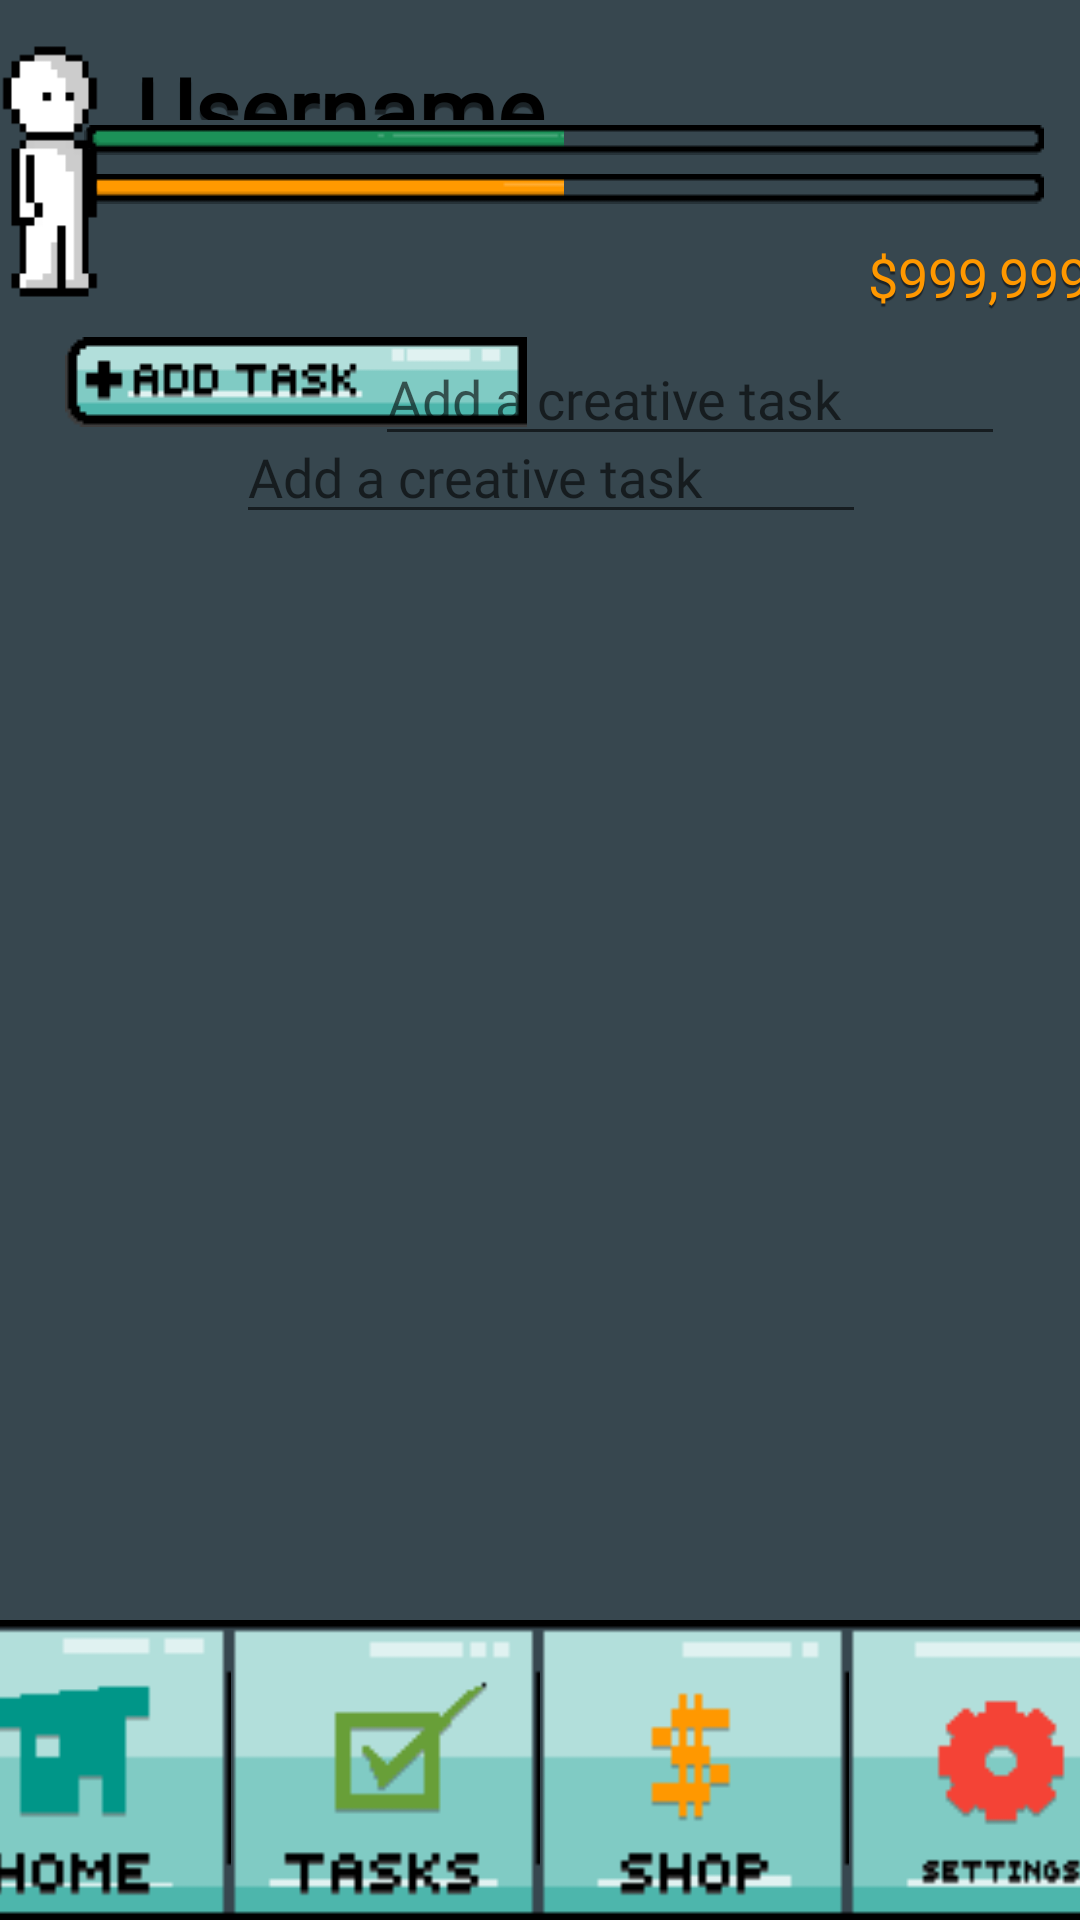

Produce the Android XML layout that renders to this screen, including the resource entries it uses.
<!-- AndroidManifest.xml: application theme Theme.UniSkills -->
<!-- res/layout/activity_creative_tasks.xml -->
<?xml version="1.0" encoding="utf-8"?>
<androidx.constraintlayout.widget.ConstraintLayout xmlns:android="http://schemas.android.com/apk/res/android"
    xmlns:app="http://schemas.android.com/apk/res-auto"
    xmlns:tools="http://schemas.android.com/tools"
    android:layout_width="match_parent"
    android:layout_height="match_parent"
    android:background="@color/preset_grey"
    tools:context=".CreativeTasks">

    <TextView
        android:id="@+id/username"
        android:layout_width="234dp"
        android:layout_height="24dp"
        android:layout_marginTop="16dp"
        android:layout_marginBottom="10dp"
        android:fontFamily="@font/atlantis_international"
        android:shadowColor="@color/text_shadow"
        android:shadowDy="5"
        android:shadowRadius="0.1"
        android:text="@string/username"
        android:textColor="@color/black"
        android:textFontWeight="600"
        android:textSize="30sp"
        app:layout_constraintBottom_toTopOf="@+id/task_bar"
        app:layout_constraintEnd_toEndOf="parent"
        app:layout_constraintHorizontal_bias="0.361"
        app:layout_constraintStart_toStartOf="parent"
        app:layout_constraintTop_toTopOf="parent"
        app:layout_constraintVertical_bias="0.0"
        android:windowSoftInputMode="adjustNothing"/>

    <TextView
        android:id="@+id/currency_display"
        android:layout_width="wrap_content"
        android:layout_height="wrap_content"
        android:layout_marginStart="256dp"
        android:layout_marginLeft="256dp"
        android:layout_marginTop="12dp"
        android:fontFamily="@font/atlantis_international"
        android:shadowColor="@color/text_shadow"
        android:shadowDy="3"
        android:shadowRadius="0.1"
        android:text="@string/currency"
        android:textAppearance="?android:attr/textAppearanceMedium"
        android:textColor="@color/currency_yellow"
        app:layout_constraintStart_toEndOf="@+id/imageView"
        app:layout_constraintTop_toBottomOf="@+id/task_bar"
        android:windowSoftInputMode="adjustNothing"/>

    <ProgressBar
        android:id="@+id/exp_bar"
        style="@android:style/Widget.ProgressBar.Horizontal"
        android:layout_width="320dp"
        android:layout_height="10dp"
        android:max="100"
        android:progress="50"
        android:background="@drawable/prog_bars"
        android:progressDrawable="@drawable/expbar"
        app:layout_constraintBottom_toBottomOf="parent"
        app:layout_constraintEnd_toEndOf="parent"
        app:layout_constraintHorizontal_bias="0.703"
        app:layout_constraintStart_toStartOf="parent"
        app:layout_constraintTop_toTopOf="parent"
        app:layout_constraintVertical_bias="0.066"
        android:windowSoftInputMode="adjustNothing"/>

    <ProgressBar
        android:id="@+id/task_bar"
        style="@android:style/Widget.ProgressBar.Horizontal"
        android:layout_width="320dp"
        android:layout_height="10dp"
        android:progress="50"
        android:background="@drawable/prog_bars"
        android:progressDrawable="@drawable/taskbar"
        app:layout_constraintBottom_toBottomOf="parent"
        app:layout_constraintEnd_toEndOf="parent"
        app:layout_constraintHorizontal_bias="0.703"
        app:layout_constraintStart_toStartOf="parent"
        app:layout_constraintTop_toTopOf="parent"
        app:layout_constraintVertical_bias="0.092"
        android:windowSoftInputMode="adjustNothing"/>

    <LinearLayout
        android:id="@+id/nav_bar"
        android:layout_width="wrap_content"
        android:layout_height="wrap_content"
        android:gravity="bottom|center"
        android:orientation="horizontal"
        app:layout_constraintBottom_toBottomOf="parent"
        app:layout_constraintEnd_toEndOf="parent"
        app:layout_constraintStart_toStartOf="parent"
        android:windowSoftInputMode="adjustNothing">

        <ImageButton
            android:id="@+id/task_home_btn"
            android:layout_width="104dp"
            android:layout_height="100dp"
            android:background="@drawable/home_button"
            android:contentDescription="@string/home_btn" />

        <ImageButton
            android:id="@+id/task_task_btn"
            android:layout_width="103dp"
            android:layout_height="100dp"
            android:background="@drawable/tasks_button"
            android:contentDescription="@string/task_btn" />

        <ImageButton
            android:id="@+id/task_shop_btn"
            android:layout_width="103dp"
            android:layout_height="100dp"
            android:background="@drawable/shop_button"
            android:contentDescription="@string/shop_btn" />

        <ImageButton
            android:id="@+id/task_settings_btn"
            android:layout_width="104dp"
            android:layout_height="100dp"
            android:background="@drawable/settings_button"
            android:contentDescription="@string/settings_btn" />
    </LinearLayout>

    <ImageView
        android:id="@+id/imageView"
        android:layout_width="34dp"
        android:layout_height="87dp"
        android:layout_marginEnd="12dp"
        android:layout_marginRight="12dp"
        app:layout_constraintBottom_toBottomOf="parent"
        app:layout_constraintEnd_toStartOf="@+id/username"
        app:layout_constraintTop_toTopOf="parent"
        app:layout_constraintVertical_bias="0.024"
        app:srcCompat="@drawable/sprite"
        android:windowSoftInputMode="adjustNothing"
        android:contentDescription="@string/avatar" />

    <ImageButton
        android:id="@+id/addtask_button"
        android:layout_width="wrap_content"
        android:layout_height="wrap_content"
        android:background="@drawable/addtask_button"
        app:layout_constraintBottom_toBottomOf="parent"
        app:layout_constraintEnd_toEndOf="parent"
        app:layout_constraintHorizontal_bias="0.105"
        app:layout_constraintStart_toStartOf="parent"
        app:layout_constraintTop_toTopOf="parent"
        app:layout_constraintVertical_bias="0.184"
        android:windowSoftInputMode="adjustNothing"/>

    <LinearLayout
        android:id="@+id/task_container"
        android:layout_width="402dp"
        android:layout_height="390dp"
        app:layout_constraintBottom_toBottomOf="@+id/nav_bar"
        app:layout_constraintEnd_toEndOf="parent"
        app:layout_constraintStart_toStartOf="parent"
        app:layout_constraintTop_toTopOf="@+id/username"
        android:windowSoftInputMode="adjustNothing"
        android:fontFamily="@font/atlantis_international">

        <ListView
            android:id="@+id/listView"
            android:layout_width="match_parent"
            android:layout_height="match_parent"
            android:fontFamily="@font/atlantis_international"/>

    </LinearLayout>

    <EditText
        android:id="@+id/house_task"
        android:layout_width="wrap_content"
        android:layout_height="wrap_content"
        android:layout_marginBottom="10dp"
        android:ems="10"
        android:fontFamily="@font/atlantis_international"
        android:hint="Add a creative task"
        android:inputType="textEmailAddress"
        app:layout_constraintBottom_toBottomOf="parent"
        app:layout_constraintEnd_toEndOf="parent"
        app:layout_constraintHorizontal_bias="0.834"
        app:layout_constraintStart_toStartOf="parent"
        app:layout_constraintTop_toTopOf="parent"
        app:layout_constraintVertical_bias="0.188"
        android:windowSoftInputMode="adjustNothing"/>

    <EditText
        android:id="@+id/difficulty"
        android:layout_width="wrap_content"
        android:layout_height="wrap_content"
        android:layout_marginBottom="10dp"
        android:ems="10"
        android:fontFamily="@font/atlantis_international"
        android:hint="Add a creative task"
        android:inputType="textEmailAddress"
        android:windowSoftInputMode="adjustNothing"
        app:layout_constraintBottom_toBottomOf="parent"
        app:layout_constraintEnd_toEndOf="parent"
        app:layout_constraintHorizontal_bias="0.525"
        app:layout_constraintStart_toStartOf="parent"
        app:layout_constraintTop_toTopOf="parent"
        app:layout_constraintVertical_bias="0.232" />


</androidx.constraintlayout.widget.ConstraintLayout>
<!-- resources referenced by this layout -->
<resources>
  <color name="black">#FF000000</color>
  <color name="currency_yellow">#ff9800</color>
  <color name="preset_grey">#37474f</color>
  <color name="text_shadow">#7F000000</color>
  <!-- drawable addtask_button: png bitmap (drawable, 762 bytes) -->
  <!-- drawable expbar (drawable) -->
  <?xml version="1.0" encoding="utf-8"?>
  <clip
      xmlns:android="http://schemas.android.com/apk/res/android"
      android:drawable="@drawable/prog_bar_full"
      android:clipOrientation="horizontal"
      android:gravity="left"/>
  <!-- drawable home_button: png bitmap (drawable, 1016 bytes) -->
  <!-- drawable prog_bars: png bitmap (drawable, 230 bytes) -->
  <!-- drawable settings_button: png bitmap (drawable, 1097 bytes) -->
  <!-- drawable shop_button: png bitmap (drawable, 935 bytes) -->
  <!-- drawable sprite: png bitmap (drawable, 639 bytes) -->
  <!-- drawable taskbar (drawable) -->
  <?xml version="1.0" encoding="utf-8"?>
  <clip
      xmlns:android="http://schemas.android.com/apk/res/android"
      android:drawable="@drawable/prog_bar_full2"
      android:clipOrientation="horizontal"
      android:gravity="left"/>
  <!-- drawable tasks_button: png bitmap (drawable, 1055 bytes) -->
  <string name="avatar">Avatar</string>
  <string name="currency">$999,999,999</string>
  <string name="home_btn">Home button</string>
  <string name="settings_btn">Settings button</string>
  <string name="shop_btn">Shop button</string>
  <string name="task_btn">Tasks button</string>
  <string name="username">Username</string>
  <style name="Theme.UniSkills" parent="Theme.AppCompat.Light.NoActionBar">
          
          <item name="colorPrimary">@color/purple_500</item>
          <item name="colorPrimaryVariant">@color/purple_700</item>
          <item name="colorOnPrimary">@color/white</item>
          
          <item name="colorSecondary">@color/teal_200</item>
          <item name="colorSecondaryVariant">@color/teal_700</item>
          <item name="colorOnSecondary">@color/black</item>
          
          <item name="android:statusBarColor" tools:targetApi="l">?attr/colorPrimaryVariant</item>
          
      </style>
  <!-- drawable prog_bar_full: png bitmap (drawable, 337 bytes) -->
  <!-- drawable prog_bar_full2: png bitmap (drawable, 325 bytes) -->
  <color name="purple_500">#FF6200EE</color>
  <color name="purple_700">#FF3700B3</color>
  <color name="white">#FFFFFFFF</color>
  <color name="teal_200">#FF03DAC5</color>
  <color name="teal_700">#FF018786</color>
</resources>
